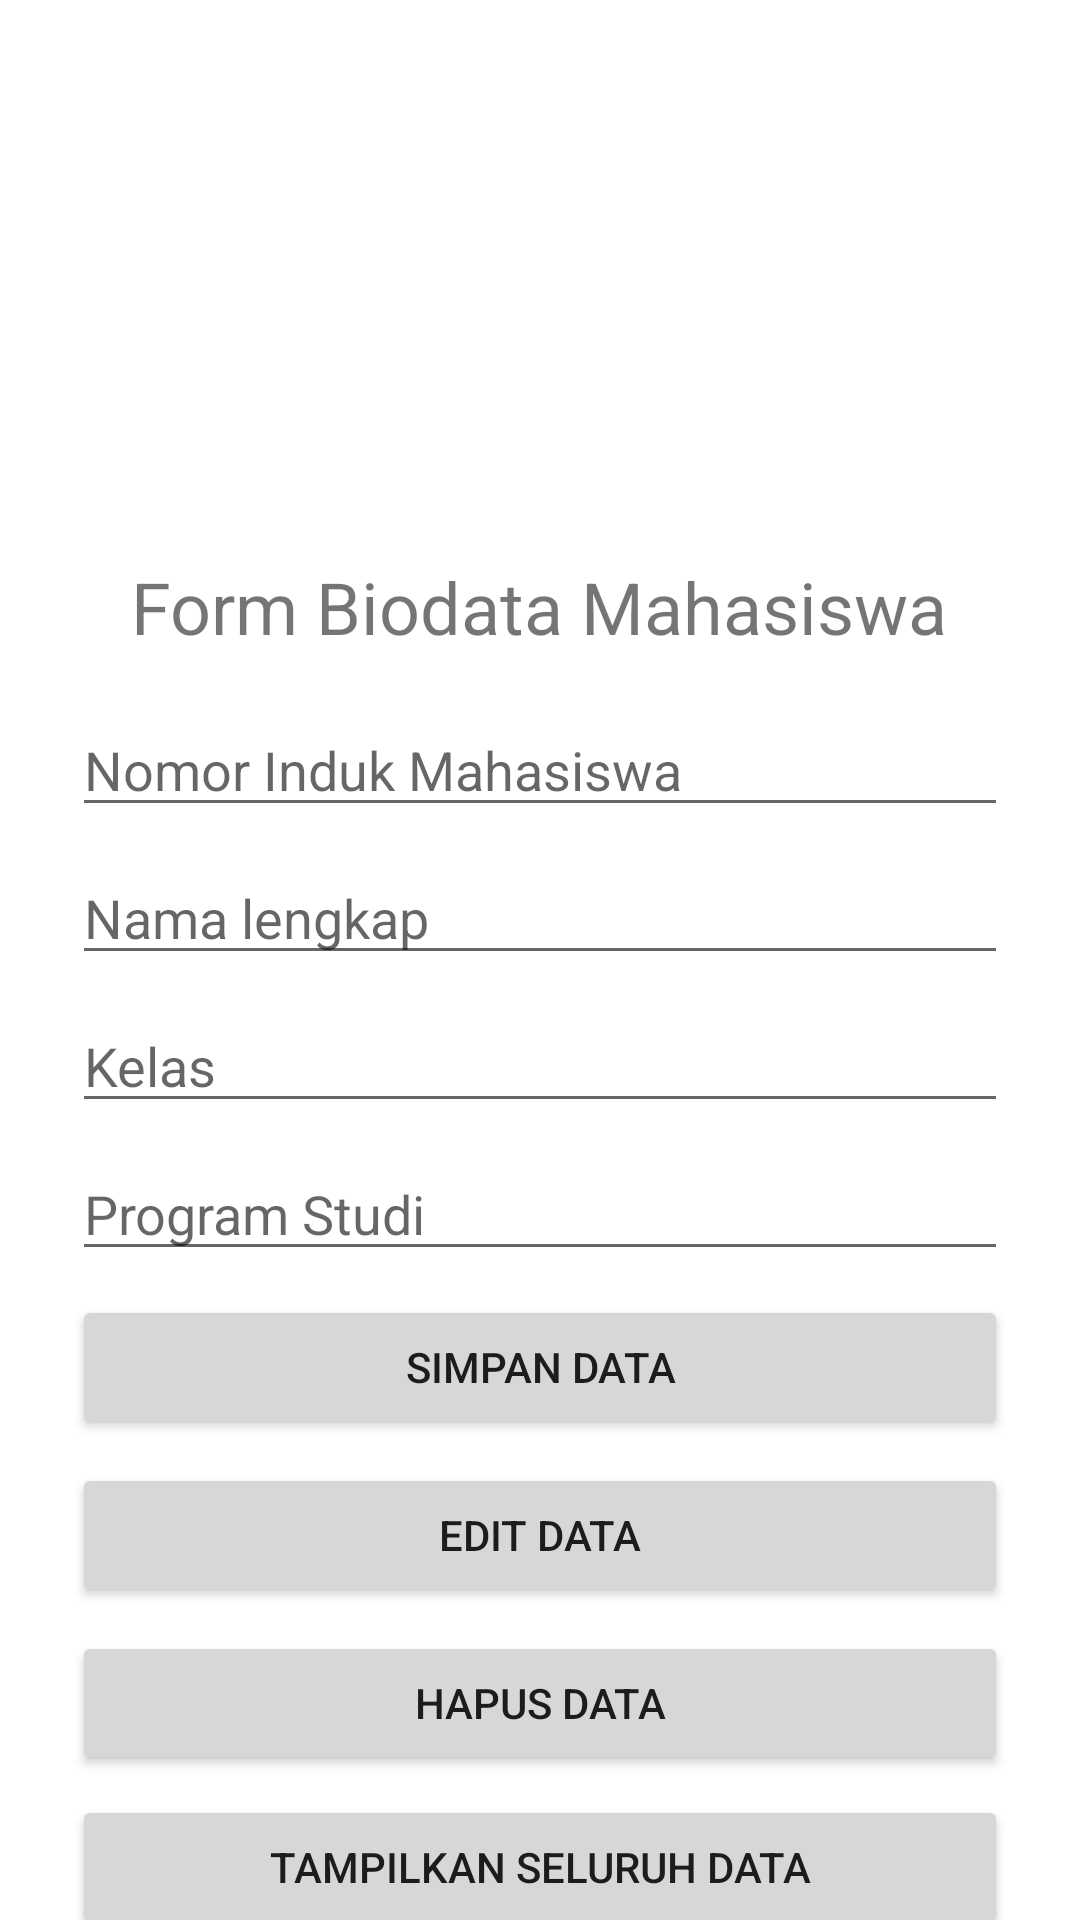

Here is an Android app screen rendered from its layout file. Give the layout XML and the strings, colors and styles it references.
<!-- AndroidManifest.xml: application theme Theme.Tugas1AKB -->
<!-- res/layout/activity_form_mahasiswa.xml -->
<?xml version="1.0" encoding="utf-8"?>
<androidx.constraintlayout.widget.ConstraintLayout xmlns:android="http://schemas.android.com/apk/res/android"
    xmlns:app="http://schemas.android.com/apk/res-auto"
    xmlns:tools="http://schemas.android.com/tools"
    android:layout_width="match_parent"
    android:layout_height="match_parent"
    tools:context=".FormMahasiswa">

    <ImageView
        android:id="@+id/imageView"
        android:layout_width="140dp"
        android:layout_height="133dp"
        android:layout_marginStart="110dp"
        android:layout_marginTop="29dp"
        android:layout_marginEnd="111dp"
        app:layout_constraintEnd_toEndOf="parent"
        app:layout_constraintStart_toStartOf="parent"
        app:layout_constraintTop_toTopOf="parent"
        app:srcCompat="@drawable/logo_unikom" />

    <TextView
        android:id="@+id/textView"
        android:layout_width="wrap_content"
        android:layout_height="wrap_content"
        android:layout_marginStart="27dp"
        android:layout_marginTop="24dp"
        android:layout_marginEnd="27dp"
        android:text="Form Biodata Mahasiswa"
        android:textSize="24sp"
        app:layout_constraintEnd_toEndOf="parent"
        app:layout_constraintHorizontal_bias="0.494"
        app:layout_constraintStart_toStartOf="parent"
        app:layout_constraintTop_toBottomOf="@+id/imageView" />

    <EditText
        android:id="@+id/NIMTxt"
        android:layout_width="0dp"
        android:layout_height="wrap_content"
        android:layout_marginStart="24dp"
        android:layout_marginTop="16dp"
        android:layout_marginEnd="24dp"
        android:ems="10"
        android:hint="Nomor Induk Mahasiswa"
        android:inputType="textPersonName"
        app:layout_constraintEnd_toEndOf="parent"
        app:layout_constraintHorizontal_bias="0.0"
        app:layout_constraintStart_toStartOf="parent"
        app:layout_constraintTop_toBottomOf="@+id/textView" />

    <EditText
        android:id="@+id/KelasTxt"
        android:layout_width="0dp"
        android:layout_height="wrap_content"
        android:layout_marginStart="24dp"
        android:layout_marginTop="8dp"
        android:layout_marginEnd="24dp"
        android:ems="10"
        android:hint="Kelas"
        android:inputType="textPersonName"
        app:layout_constraintEnd_toEndOf="parent"
        app:layout_constraintHorizontal_bias="1.0"
        app:layout_constraintStart_toStartOf="parent"
        app:layout_constraintTop_toBottomOf="@+id/NamaTxt" />

    <EditText
        android:id="@+id/ProdiTxt"
        android:layout_width="0dp"
        android:layout_height="wrap_content"
        android:layout_marginStart="24dp"
        android:layout_marginTop="8dp"
        android:layout_marginEnd="24dp"
        android:ems="10"
        android:hint="Program Studi"
        android:inputType="textPersonName"
        app:layout_constraintEnd_toEndOf="parent"
        app:layout_constraintHorizontal_bias="0.0"
        app:layout_constraintStart_toStartOf="parent"
        app:layout_constraintTop_toBottomOf="@+id/KelasTxt" />

    <EditText
        android:id="@+id/NamaTxt"
        android:layout_width="0dp"
        android:layout_height="wrap_content"
        android:layout_marginStart="24dp"
        android:layout_marginTop="8dp"
        android:layout_marginEnd="24dp"
        android:ems="10"
        android:hint="Nama lengkap"
        android:inputType="textPersonName"
        app:layout_constraintEnd_toEndOf="parent"
        app:layout_constraintHorizontal_bias="0.0"
        app:layout_constraintStart_toStartOf="parent"
        app:layout_constraintTop_toBottomOf="@+id/NIMTxt" />

    <Button
        android:id="@+id/SimpanBtn"
        android:layout_width="0dp"
        android:layout_height="wrap_content"
        android:layout_marginStart="24dp"
        android:layout_marginTop="8dp"
        android:layout_marginEnd="24dp"
        android:text="SIMPAN DATA"
        app:layout_constraintEnd_toEndOf="parent"
        app:layout_constraintHorizontal_bias="0.0"
        app:layout_constraintStart_toStartOf="parent"
        app:layout_constraintTop_toBottomOf="@+id/ProdiTxt" />

    <Button
        android:id="@+id/HapusBtn"
        android:layout_width="0dp"
        android:layout_height="wrap_content"
        android:layout_marginStart="24dp"
        android:layout_marginTop="8dp"
        android:layout_marginEnd="24dp"
        android:text="HAPUS DATA"
        app:layout_constraintEnd_toEndOf="parent"
        app:layout_constraintHorizontal_bias="0.0"
        app:layout_constraintStart_toStartOf="parent"
        app:layout_constraintTop_toBottomOf="@+id/EditBtn" />

    <Button
        android:id="@+id/TampilBtn"
        android:layout_width="0dp"
        android:layout_height="wrap_content"
        android:layout_marginStart="24dp"
        android:layout_marginTop="8dp"
        android:layout_marginEnd="24dp"
        android:layout_marginBottom="14dp"
        android:text="TAMPILKAN SELURUH DATA"
        app:layout_constraintBottom_toBottomOf="parent"
        app:layout_constraintEnd_toEndOf="parent"
        app:layout_constraintHorizontal_bias="0.0"
        app:layout_constraintStart_toStartOf="parent"
        app:layout_constraintTop_toBottomOf="@+id/HapusBtn"
        app:layout_constraintVertical_bias="0.071" />

    <Button
        android:id="@+id/EditBtn"
        android:layout_width="0dp"
        android:layout_height="wrap_content"
        android:layout_marginStart="24dp"
        android:layout_marginTop="8dp"
        android:layout_marginEnd="24dp"
        android:text="EDIT DATA"
        app:layout_constraintEnd_toEndOf="parent"
        app:layout_constraintHorizontal_bias="0.0"
        app:layout_constraintStart_toStartOf="parent"
        app:layout_constraintTop_toBottomOf="@+id/SimpanBtn" />

</androidx.constraintlayout.widget.ConstraintLayout>
<!-- resources referenced by this layout -->
<resources>
  <style name="Theme.Tugas1AKB" parent="Theme.MaterialComponents.DayNight.DarkActionBar">
          
          <item name="colorPrimary">@color/red_bright</item>
          <item name="colorPrimaryVariant">@color/red_dark</item>
          <item name="colorOnPrimary">@color/white</item>
          
          <item name="colorSecondary">@color/teal_200</item>
          <item name="colorSecondaryVariant">@color/teal_700</item>
          <item name="colorOnSecondary">@color/black</item>
          
          <item name="android:statusBarColor" tools:targetApi="l">?attr/colorPrimaryVariant</item>
          
      </style>
  <!-- not gathered from this repository: default colours our renderer supplied (Android Studio template values) -->
  <color name="teal_200">#FF03DAC5</color>
  <color name="teal_700">#FF018786</color>
  <color name="black">#FF000000</color>
  <color name="white">#FFFFFFFF</color>
</resources>
